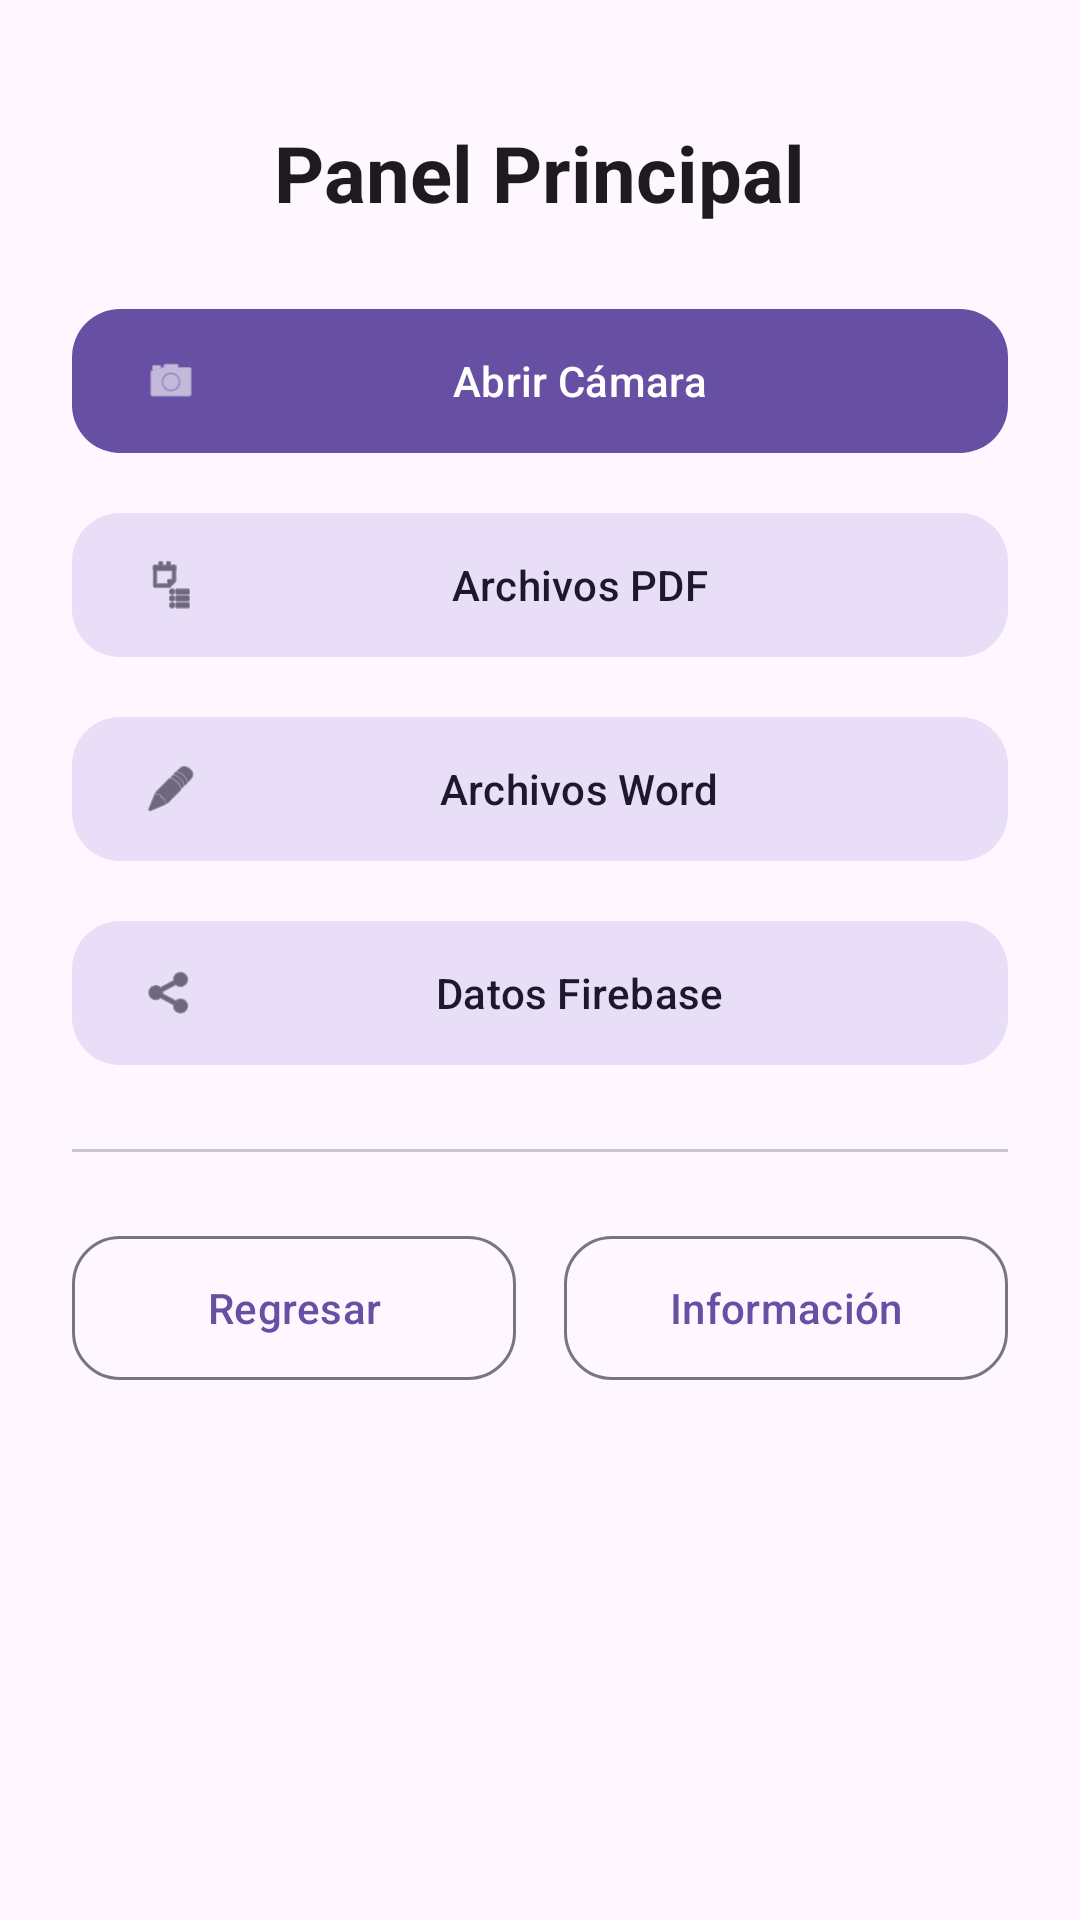

Android layout source for this screen:
<!-- AndroidManifest.xml: application theme Theme.Certificacion -->
<!-- res/layout/subida_archivos.xml -->
<?xml version="1.0" encoding="utf-8"?>
<androidx.constraintlayout.widget.ConstraintLayout xmlns:android="http://schemas.android.com/apk/res/android"
    xmlns:app="http://schemas.android.com/apk/res-auto"
    xmlns:tools="http://schemas.android.com/tools"
    android:layout_width="match_parent"
    android:layout_height="match_parent"
    android:background="?attr/colorSurface">

    <ScrollView
        android:layout_width="0dp"
        android:layout_height="0dp"
        android:fillViewport="true"
        app:layout_constraintTop_toTopOf="parent"
        app:layout_constraintBottom_toBottomOf="parent"
        app:layout_constraintStart_toStartOf="parent"
        app:layout_constraintEnd_toEndOf="parent">

        <LinearLayout
            android:layout_width="match_parent"
            android:layout_height="wrap_content"
            android:orientation="vertical"
            android:padding="24dp"
            android:gravity="center_horizontal">

            <TextView
                android:id="@+id/textView4"
                android:layout_width="wrap_content"
                android:layout_height="wrap_content"
                android:text="Panel Principal"
                android:textSize="26sp"
                android:textStyle="bold"
                android:textColor="?attr/colorOnSurface"
                android:layout_marginTop="16dp"
                android:layout_marginBottom="24dp"
                tools:text="Panel Principal" />

            
            <com.google.android.material.button.MaterialButton
                android:id="@+id/Btcamara"
                android:layout_width="match_parent"
                android:layout_height="56dp"
                android:text="Abrir Cámara"
                android:textAllCaps="false"
                app:icon="@android:drawable/ic_menu_camera"
                app:cornerRadius="16dp"
                style="@style/Widget.Material3.Button" />

            <com.google.android.material.button.MaterialButton
                android:id="@+id/Btsubidaarchivospdf"
                android:layout_width="match_parent"
                android:layout_height="56dp"
                android:layout_marginTop="12dp"
                android:text="Archivos PDF"
                android:textAllCaps="false"
                app:icon="@android:drawable/ic_menu_agenda"
                app:cornerRadius="16dp"
                style="@style/Widget.Material3.Button.TonalButton" />

            <com.google.android.material.button.MaterialButton
                android:id="@+id/Btsubidaarchivosword"
                android:layout_width="match_parent"
                android:layout_height="56dp"
                android:layout_marginTop="12dp"
                android:text="Archivos Word"
                android:textAllCaps="false"
                app:icon="@android:drawable/ic_menu_edit"
                app:cornerRadius="16dp"
                style="@style/Widget.Material3.Button.TonalButton" />

            <com.google.android.material.button.MaterialButton
                android:id="@+id/Bt_datosf"
                android:layout_width="match_parent"
                android:layout_height="56dp"
                android:layout_marginTop="12dp"
                android:text="Datos Firebase"
                android:textAllCaps="false"
                app:icon="@android:drawable/ic_menu_share"
                app:cornerRadius="16dp"
                style="@style/Widget.Material3.Button.TonalButton" />

            
            <View
                android:layout_width="match_parent"
                android:layout_height="1dp"
                android:layout_marginTop="24dp"
                android:layout_marginBottom="24dp"
                android:background="?attr/colorOutlineVariant" />

            
            <LinearLayout
                android:layout_width="match_parent"
                android:layout_height="wrap_content"
                android:orientation="horizontal"
                android:weightSum="2">

                <com.google.android.material.button.MaterialButton
                    android:id="@+id/Btregresar2"
                    android:layout_width="0dp"
                    android:layout_height="56dp"
                    android:layout_weight="1"
                    android:layout_marginEnd="8dp"
                    android:text="Regresar"
                    android:textAllCaps="false"
                    app:cornerRadius="16dp"
                    style="@style/Widget.Material3.Button.OutlinedButton" />

                <com.google.android.material.button.MaterialButton
                    android:id="@+id/Bt_infomacion"
                    android:layout_width="0dp"
                    android:layout_height="56dp"
                    android:layout_weight="1"
                    android:layout_marginStart="8dp"
                    android:text="Información"
                    android:textAllCaps="false"
                    app:cornerRadius="16dp"
                    style="@style/Widget.Material3.Button.OutlinedButton" />

            </LinearLayout>

        </LinearLayout>
    </ScrollView>

</androidx.constraintlayout.widget.ConstraintLayout>
<!-- resources referenced by this layout -->
<resources>
  <style name="Theme.Certificacion" parent="Base.Theme.Certificacion" />
  <style name="Base.Theme.Certificacion" parent="Theme.Material3.DayNight.NoActionBar">
          
          
      </style>
</resources>
